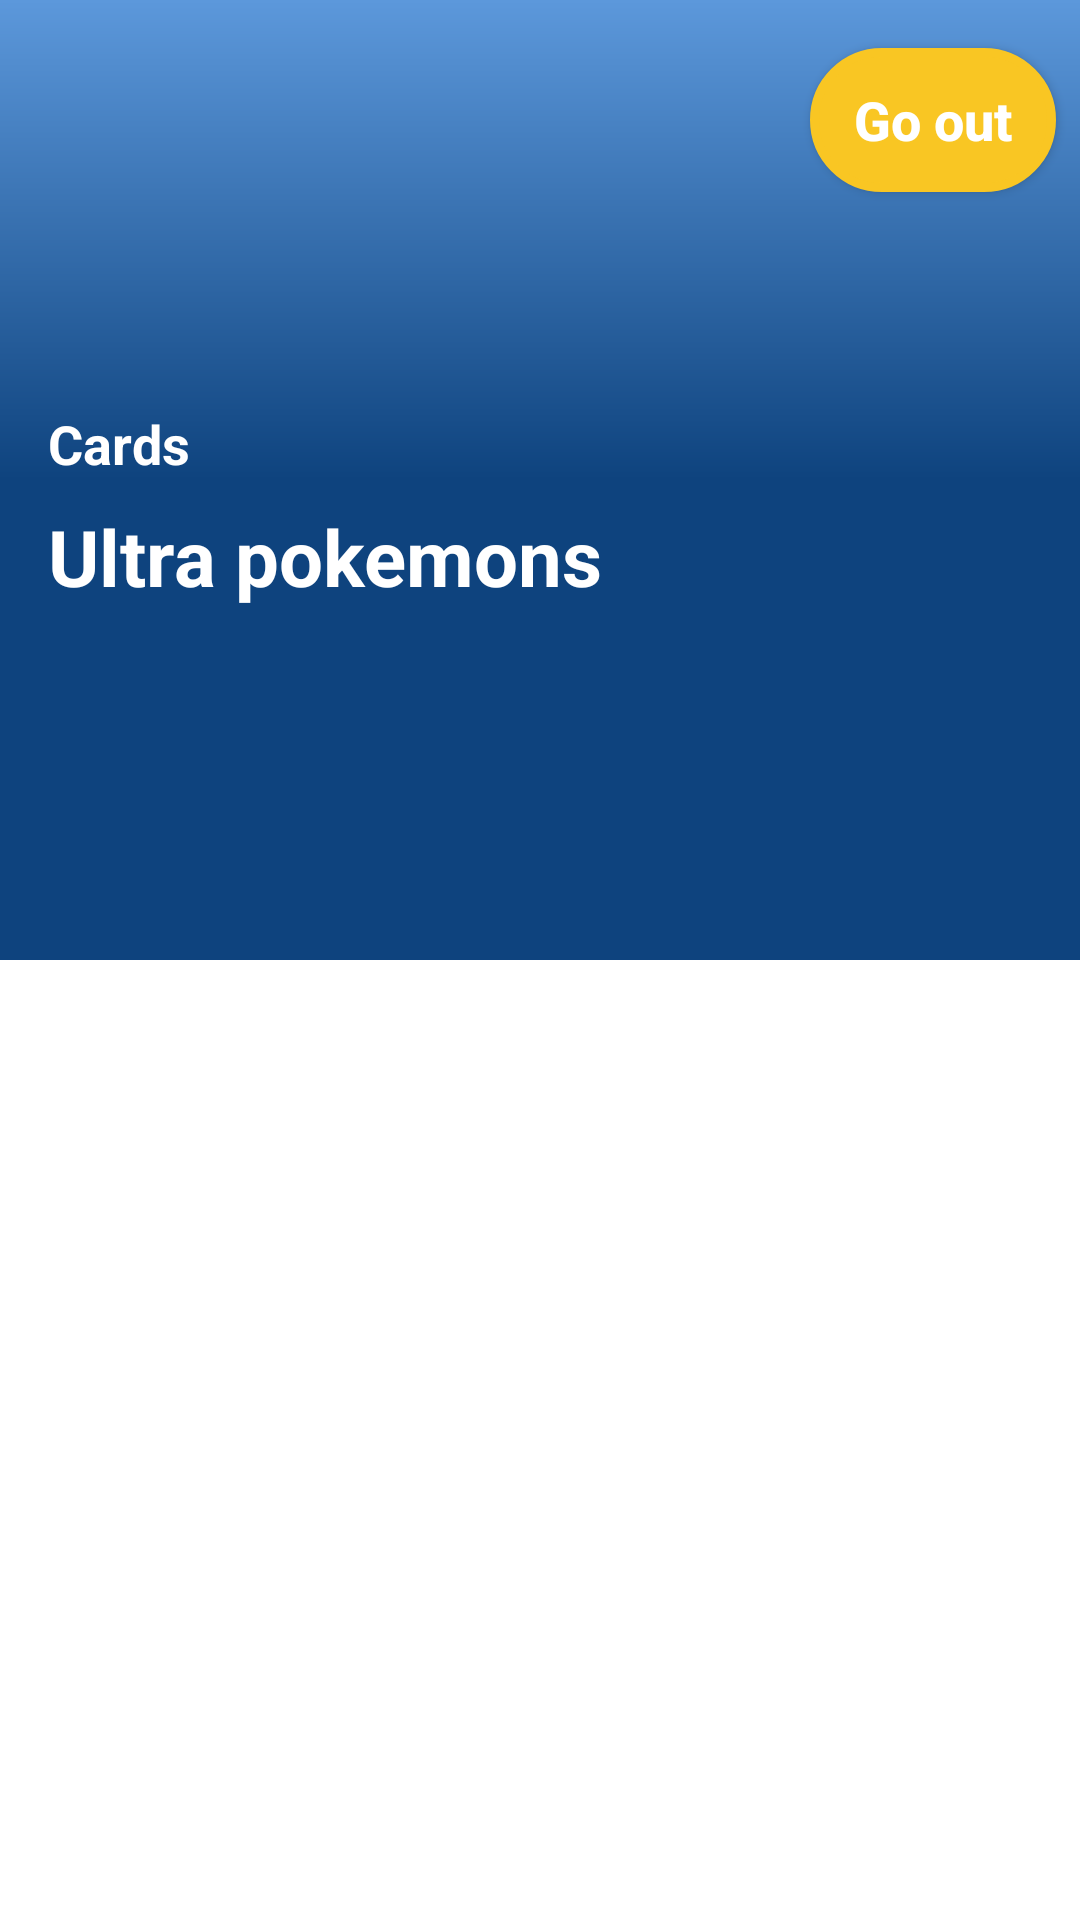

Write the Android layout XML for this screen, with the resource values it uses.
<!-- AndroidManifest.xml: activity theme AppTheme.NoActionBar -->
<!-- res/layout/activity_main.xml -->
<?xml version="1.0" encoding="utf-8"?>
<layout xmlns:android="http://schemas.android.com/apk/res/android"
    xmlns:app="http://schemas.android.com/apk/res-auto"
    xmlns:tools="http://schemas.android.com/tools">

    <androidx.constraintlayout.widget.ConstraintLayout
    android:layout_width="match_parent"
    android:layout_height="match_parent"
    tools:context=".ui.activities.MainActivity">

    <View
        android:id="@+id/divider"
        android:layout_width="0dp"
        android:layout_height="0dp"
        android:background="@drawable/standard_background"
        app:layout_constraintBottom_toTopOf="@+id/guideline5"
        app:layout_constraintEnd_toEndOf="parent"
        app:layout_constraintStart_toStartOf="parent"
        app:layout_constraintTop_toTopOf="parent" />

    <ImageView
        android:id="@+id/imageView2"
        android:layout_width="0dp"
        android:layout_height="0dp"
        android:visibility="visible"
        app:layout_constraintBottom_toTopOf="@+id/guideline8"
        app:layout_constraintEnd_toStartOf="@+id/guideline7"
        app:layout_constraintStart_toStartOf="@+id/guideline6"
        app:layout_constraintTop_toTopOf="parent"
        app:srcCompat="@drawable/pokemon_logo" />

    <androidx.constraintlayout.widget.Guideline
        android:id="@+id/guideline5"
        android:layout_width="wrap_content"
        android:layout_height="wrap_content"
        android:orientation="horizontal"
        app:layout_constraintGuide_percent="0.50" />

    <androidx.constraintlayout.widget.Guideline
        android:id="@+id/guideline6"
        android:layout_width="wrap_content"
        android:layout_height="wrap_content"
        android:orientation="vertical"
        app:layout_constraintGuide_percent="0.25" />

    <androidx.constraintlayout.widget.Guideline
        android:id="@+id/guideline7"
        android:layout_width="wrap_content"
        android:layout_height="wrap_content"
        android:orientation="vertical"
        app:layout_constraintGuide_percent="0.75" />

        <androidx.constraintlayout.widget.Guideline
            android:id="@+id/guideline8"
            android:layout_width="wrap_content"
            android:layout_height="wrap_content"
            android:orientation="horizontal"
            app:layout_constraintGuide_percent="0.25" />

    <TextView
        android:id="@+id/textView"
        android:layout_width="wrap_content"
        android:layout_height="wrap_content"
        android:layout_marginStart="16dp"
        android:text="Cards"
        android:textColor="@android:color/white"
        android:textSize="@dimen/standard_size_text"
        android:textStyle="bold"
        app:layout_constraintBottom_toTopOf="@+id/guideline8"
        app:layout_constraintStart_toStartOf="parent" />

    <TextView
        android:id="@+id/textView2"
        android:layout_width="wrap_content"
        android:layout_height="wrap_content"
        android:layout_marginTop="8dp"
        android:text="Ultra pokemons"
        android:textColor="@android:color/white"
        android:textSize="@dimen/title_text"
        android:textStyle="bold"
        app:layout_constraintStart_toStartOf="@+id/textView"
        app:layout_constraintTop_toTopOf="@+id/guideline8" />

        <androidx.appcompat.widget.AppCompatButton
            android:id="@+id/btn_close"
            android:layout_width="0dp"
            android:layout_height="wrap_content"
            android:layout_marginTop="16dp"
            android:layout_marginEnd="8dp"
            android:background="@drawable/custom_button_round"
            android:text="@string/text_close_session"
            android:theme="@style/AppTheme.Button"
            app:layout_constraintEnd_toEndOf="parent"
            app:layout_constraintStart_toStartOf="@+id/guideline7"
            app:layout_constraintTop_toTopOf="parent" />

        <ProgressBar
            android:id="@+id/loading"
            android:layout_width="120dp"
            android:layout_height="120dp"
            android:visibility="gone"
            app:layout_constraintTop_toTopOf="parent"
            app:layout_constraintBottom_toBottomOf="parent"
            app:layout_constraintStart_toStartOf="parent"
            app:layout_constraintEnd_toEndOf="parent"/>

        <androidx.recyclerview.widget.RecyclerView
            android:id="@+id/rvPokemon"
            android:layout_width="0dp"
            android:layout_height="0dp"
            android:layout_marginStart="16dp"
            android:layout_marginTop="32dp"
            android:layout_marginEnd="16dp"
            android:layout_marginBottom="8dp"
            app:layout_constraintBottom_toBottomOf="parent"
            app:layout_constraintEnd_toEndOf="parent"
            app:layout_constraintStart_toStartOf="parent"
            app:layout_constraintTop_toBottomOf="@+id/textView2"
            tools:listitem="@layout/item_pokemon" />
    </androidx.constraintlayout.widget.ConstraintLayout>
</layout>
<!-- res/layout/item_pokemon.xml (included above) -->
<?xml version="1.0" encoding="utf-8"?>
<androidx.cardview.widget.CardView xmlns:android="http://schemas.android.com/apk/res/android"
    xmlns:app="http://schemas.android.com/apk/res-auto"
    xmlns:tools="http://schemas.android.com/tools"
    android:layout_width="wrap_content"
    android:layout_height="wrap_content"
    android:layout_margin="5dp"
    android:padding="4dp"
    app:cardCornerRadius="10dp"
    app:cardElevation="10dp">

    <androidx.constraintlayout.widget.ConstraintLayout
        android:id="@+id/constraint"
        android:layout_width="match_parent"
        android:layout_height="match_parent">

        <ImageView
            android:id="@+id/imgPokemon"
            android:layout_width="90dp"
            android:layout_height="100dp"
            app:layout_constraintEnd_toEndOf="parent"
            app:layout_constraintStart_toStartOf="parent"
            app:layout_constraintTop_toTopOf="@+id/txtId"
            app:srcCompat="@drawable/example" />

        <TextView
            android:id="@+id/txtId"
            android:layout_width="wrap_content"
            android:layout_height="wrap_content"
            android:layout_marginStart="4dp"
            android:layout_marginTop="4dp"
            android:textColor="@color/colorPrimary"
            android:textSize="@dimen/textsize_16"
            android:textStyle="bold"
            app:layout_constraintStart_toStartOf="parent"
            app:layout_constraintTop_toTopOf="parent"
            tools:text="#1" />

        <TextView
            android:id="@+id/txtName"
            android:layout_width="0dp"
            android:layout_height="wrap_content"
            android:layout_marginBottom="4dp"
            android:gravity="center"
            android:maxLines="1"
            android:textColor="@color/colorSecondary"
            android:textSize="@dimen/textsize_16"
            android:textStyle="bold"
            app:layout_constraintBottom_toBottomOf="parent"
            app:layout_constraintEnd_toEndOf="@+id/imgPokemon"
            app:layout_constraintStart_toStartOf="@+id/imgPokemon"
            app:layout_constraintTop_toBottomOf="@+id/imgPokemon"
            tools:text="bulbasaur" />
    </androidx.constraintlayout.widget.ConstraintLayout>
</androidx.cardview.widget.CardView>
<!-- resources referenced by this layout -->
<resources>
  <color name="colorPrimary">#0E437E</color>
  <color name="colorSecondary">#5C98DB</color>
  <dimen name="standard_size_text">18sp</dimen>
  <dimen name="textsize_16">16sp</dimen>
  <dimen name="title_text">26sp</dimen>
  <!-- drawable custom_button_round (drawable) -->
  <?xml version="1.0" encoding="utf-8"?>
  <shape xmlns:android="http://schemas.android.com/apk/res/android" android:shape="rectangle">
      <solid android:color="@color/btn_background"/>
  
      <stroke android:width="3dp"
          android:color="@color/btn_background"/>
  
      <padding android:left="2dp"
          android:top="2dp"
          android:right="2dp"
          android:bottom="2dp"/>
  
      <corners android:radius="30dp"/>
  </shape>
  <!-- drawable standard_background (drawable) -->
  <?xml version="1.0" encoding="utf-8"?>
  <shape xmlns:android="http://schemas.android.com/apk/res/android" android:shape="rectangle" >
  
      <gradient
          android:angle="90"
          android:endColor="@color/colorSecondary"
          android:centerColor="@color/colorPrimary"
          android:startColor="@color/colorPrimary"
          android:type="linear" />
  
      <corners
          android:radius="0dp"/>
  
  </shape>
  <string name="text_close_session">Go out</string>
  <style name="AppTheme.Button" parent="Widget.AppCompat.Button.Borderless.Colored">
          <item name="android:textColor">@color/light_background</item>
          <item name="android:textStyle">bold</item>
          <item name="android:textSize">@dimen/standard_size_text</item>
          <item name="android:textAllCaps">false</item>
      </style>
  <style name="AppTheme.NoActionBar" parent="Theme.MaterialComponents.DayNight.NoActionBar">
          <item name="colorPrimary">@color/colorPrimary</item>
          <item name="colorSecondary">@color/colorSecondary</item>
          <item name="android:statusBarColor">@color/colorPrimary</item>
      </style>
  <color name="btn_background">#F9C623</color>
  <color name="light_background">#ffffff</color>
</resources>
